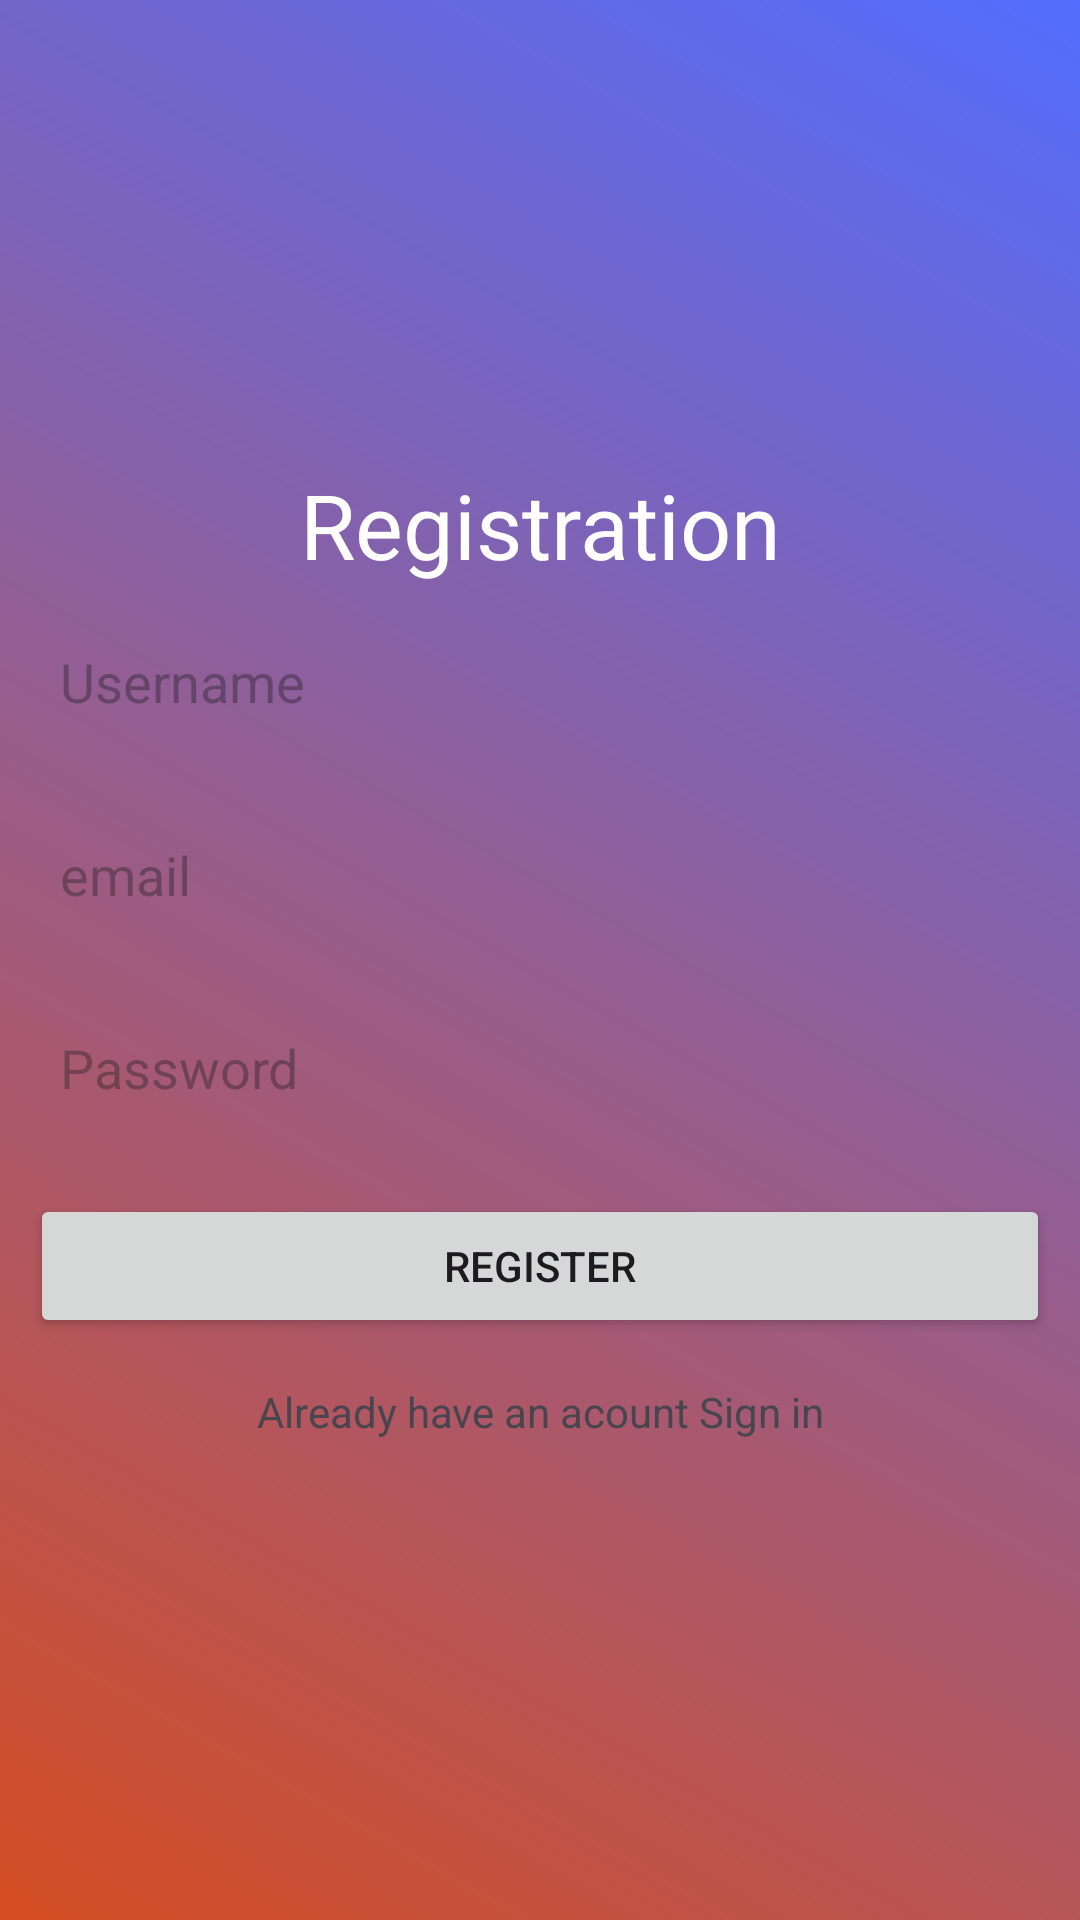

Layout XML and referenced resources for this Android screen:
<!-- AndroidManifest.xml: application theme Theme.Planning -->
<!-- res/layout/activity_registration.xml -->
<?xml version="1.0" encoding="utf-8"?>
<LinearLayout xmlns:android="http://schemas.android.com/apk/res/android"
    xmlns:app="http://schemas.android.com/apk/res-auto"
    xmlns:tools="http://schemas.android.com/tools"
    android:id="@+id/main"
    android:orientation="vertical"
    android:gravity="center"
    android:layout_width="match_parent"
    android:layout_height="match_parent"
    android:background="@drawable/background_color"
    tools:context=".SignupActivity">
    <ScrollView
        android:layout_width="match_parent"
        android:layout_height="wrap_content">
        <LinearLayout
            android:layout_width="match_parent"
            android:layout_height="wrap_content"
            android:orientation="vertical"
            android:gravity="center">



            <TextView
                android:layout_width="match_parent"
                android:layout_height="wrap_content"
                android:gravity="center"
                android:text="Registration"
                android:textColor="@color/white"
                android:textAppearance="?android:textAppearanceLarge"
                android:textSize="30sp"
                />

            <EditText
                android:layout_width="match_parent"
                android:layout_height="wrap_content"
                android:layout_margin="10dp"
                android:hint="Username"
                android:padding="10dp"
                android:inputType="text"
                android:background="@drawable/edittext"
                android:id="@+id/username_text"/>
            <EditText
                android:layout_width="match_parent"
                android:layout_height="wrap_content"
                android:layout_margin="10dp"
                android:background="@drawable/edittext"
                android:hint="email"
                android:padding="10dp"
                android:inputType="textEmailAddress"
                android:id="@+id/email_text"/>
            <EditText
                android:layout_width="match_parent"
                android:layout_height="wrap_content"
                android:layout_margin="10dp"
                android:background="@drawable/edittext"
                android:hint="Password"
                android:padding="10dp"
                android:inputType="textPassword"
                android:id="@+id/password_text"/>

            <Button
                android:layout_width="match_parent"
                android:layout_height="wrap_content"
                android:layout_margin="10dp"
                android:text="Register"
                android:id="@+id/register_text"/>


            <TextView
                android:layout_width="match_parent"
                android:layout_height="wrap_content"
                android:gravity="center"
                android:clickable="true"
                android:text="Already have an acount Sign in"
                android:layout_margin="5dp"
                android:id="@+id/signin"/>
        </LinearLayout>
    </ScrollView>
</LinearLayout>
<!-- resources referenced by this layout -->
<resources>
  <!-- drawable background_color (drawable) -->
  <?xml version="1.0" encoding="utf-8"?>
  <shape xmlns:android="http://schemas.android.com/apk/res/android">
      <gradient android:angle="45"
          android:startColor="#D64E23"
          android:endColor="#536DFE"/>
  </shape>
  <style name="Theme.Planning" parent="Base.Theme.Planning" />
  <style name="Base.Theme.Planning" parent="Theme.Material3.DayNight.NoActionBar">
          
          
      </style>
  <!-- not gathered from this repository: default colours our renderer supplied (Android Studio template values) -->
  <color name="white">#FFFFFFFF</color>
</resources>
